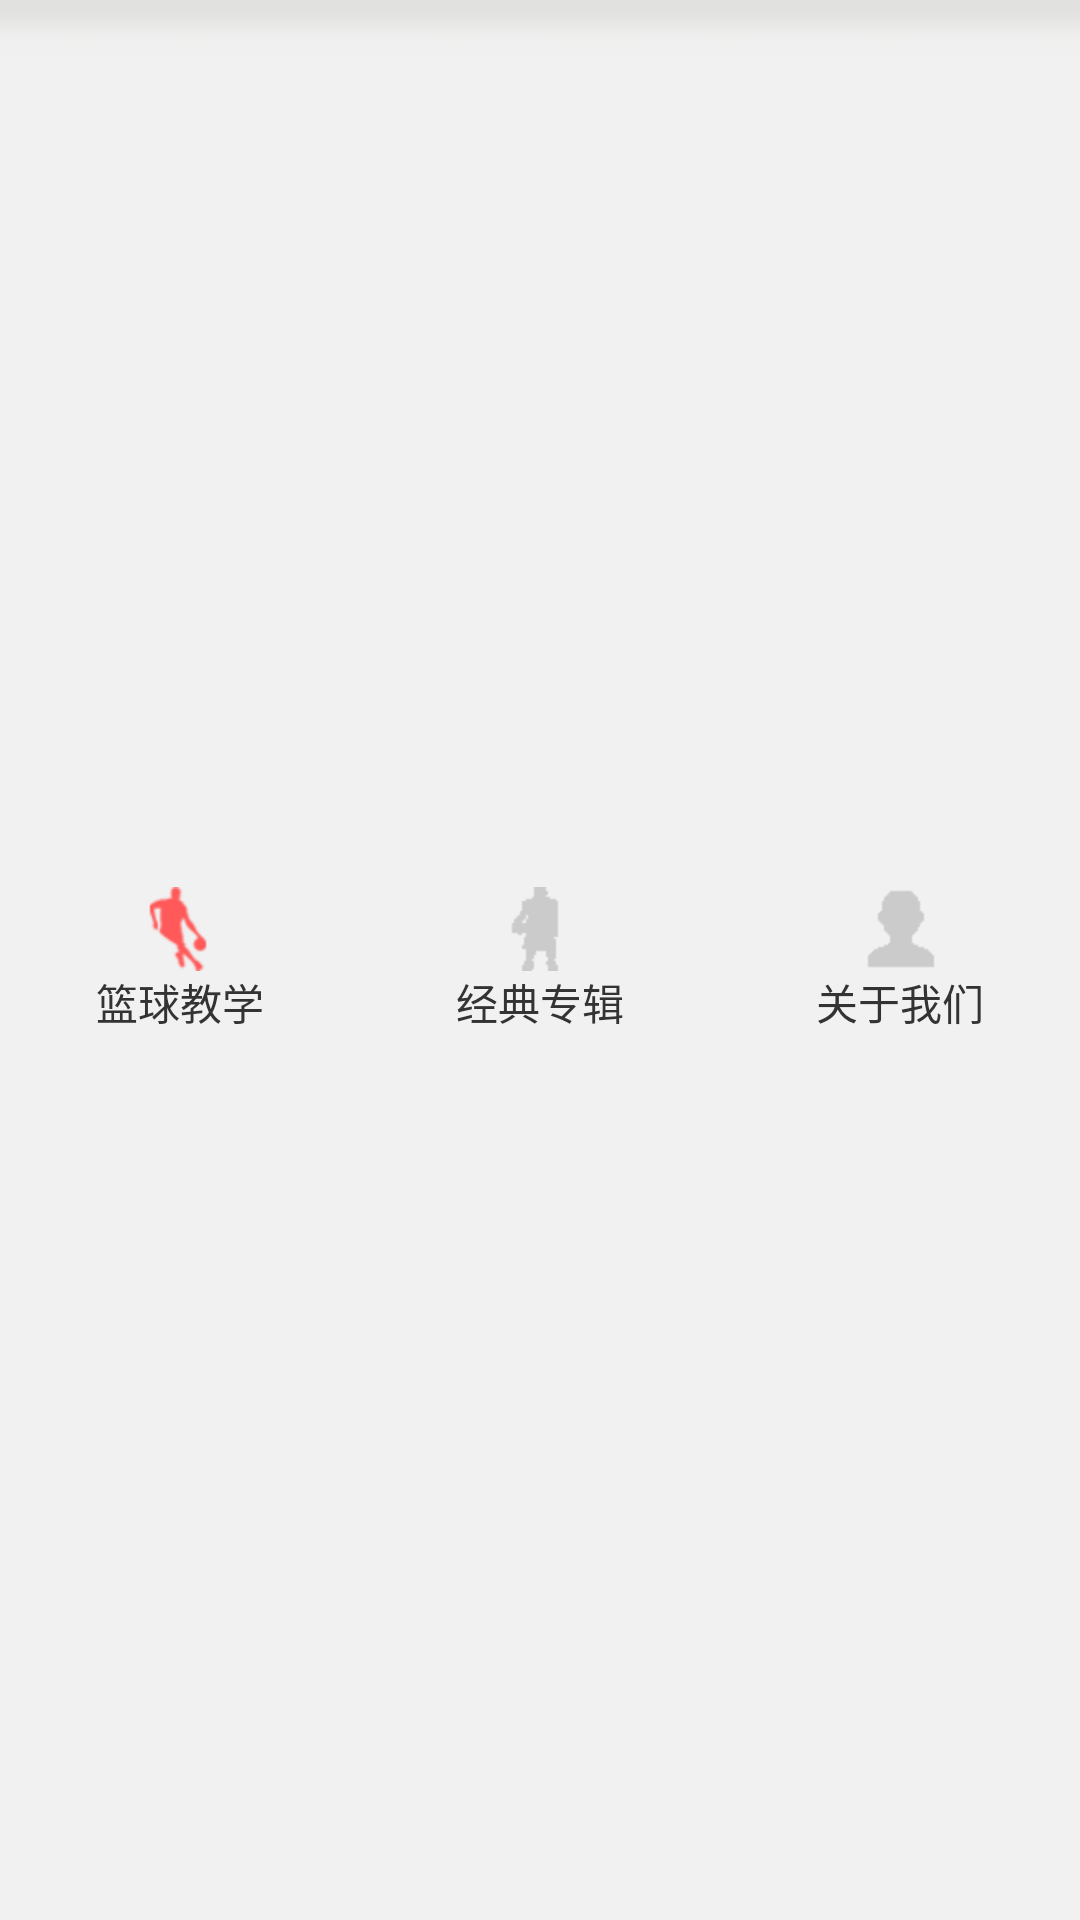

Reconstruct the res/layout file that produces this screen, plus the resources it refers to.
<!-- AndroidManifest.xml: application theme AppTheme -->
<!-- res/layout/bottom.xml -->
<?xml version="1.0" encoding="utf-8"?>
<LinearLayout xmlns:android="http://schemas.android.com/apk/res/android"
    android:layout_width="match_parent"
    android:layout_height="65dp"
    android:orientation="horizontal"

    android:background="@drawable/bottom_bar"
    >

    <LinearLayout
        android:id="@+id/id_tab_weixin"
        android:layout_width="0dp"
        android:layout_height="fill_parent"
        android:layout_weight="1"
        android:gravity="center"
        android:orientation="vertical" >

        <ImageButton
            android:id="@+id/id_tab_weixin_img"
            android:layout_width="wrap_content"
            android:layout_height="wrap_content"
            android:background="#f1f1f1"
            android:clickable="false"
            android:src="@drawable/tab_weixin_pressed" />

        <TextView
            android:layout_width="wrap_content"
            android:layout_height="wrap_content"
            android:text="篮球教学"
            android:textColor="#333333" />
    </LinearLayout>

    <LinearLayout
        android:id="@+id/id_tab_frd"
        android:layout_width="0dp"
        android:layout_height="fill_parent"
        android:layout_weight="1"
        android:gravity="center"
        android:orientation="vertical" >

        <ImageButton
            android:id="@+id/id_tab_frd_img"
            android:layout_width="wrap_content"
            android:layout_height="wrap_content"
            android:background="#f1f1f1"
            android:clickable="false"
            android:src="@drawable/tab_find_frd_normal" />

        <TextView
            android:layout_width="wrap_content"
            android:layout_height="wrap_content"
            android:text="经典专辑"
            android:textColor="#333333" />
    </LinearLayout>

    <LinearLayout
        android:id="@+id/id_tab_address"
        android:layout_width="0dp"
        android:layout_height="fill_parent"
        android:layout_weight="1"
        android:gravity="center"
        android:orientation="vertical" >

        <ImageButton
            android:id="@+id/id_tab_address_img"
            android:layout_width="wrap_content"
            android:layout_height="wrap_content"
            android:background="#f1f1f1"
            android:clickable="false"
            android:src="@drawable/tab_address_normal" />

        <TextView
            android:layout_width="wrap_content"
            android:layout_height="wrap_content"
            android:text="关于我们"
            android:textColor="#333333" />
    </LinearLayout>

</LinearLayout>
<!-- resources referenced by this layout -->
<resources>
  <!-- drawable bottom_bar: png bitmap (drawable-hdpi, 172 bytes) -->
  <!-- drawable tab_address_normal: png bitmap (drawable-hdpi, 294 bytes) -->
  <!-- drawable tab_find_frd_normal: png bitmap (drawable-hdpi, 304 bytes) -->
  <!-- drawable tab_weixin_pressed: png bitmap (drawable-hdpi, 1087 bytes) -->
  <style name="AppTheme" parent="Theme.AppCompat.Light.DarkActionBar">
          
          <item name="colorPrimary">@color/colorNavBar</item>
          <item name="colorPrimaryDark">@color/colorNavBar</item>
          <item name="colorAccent">@color/colorNavBar</item>
          
      </style>
  <color name="colorNavBar">#FF5959</color>
</resources>
